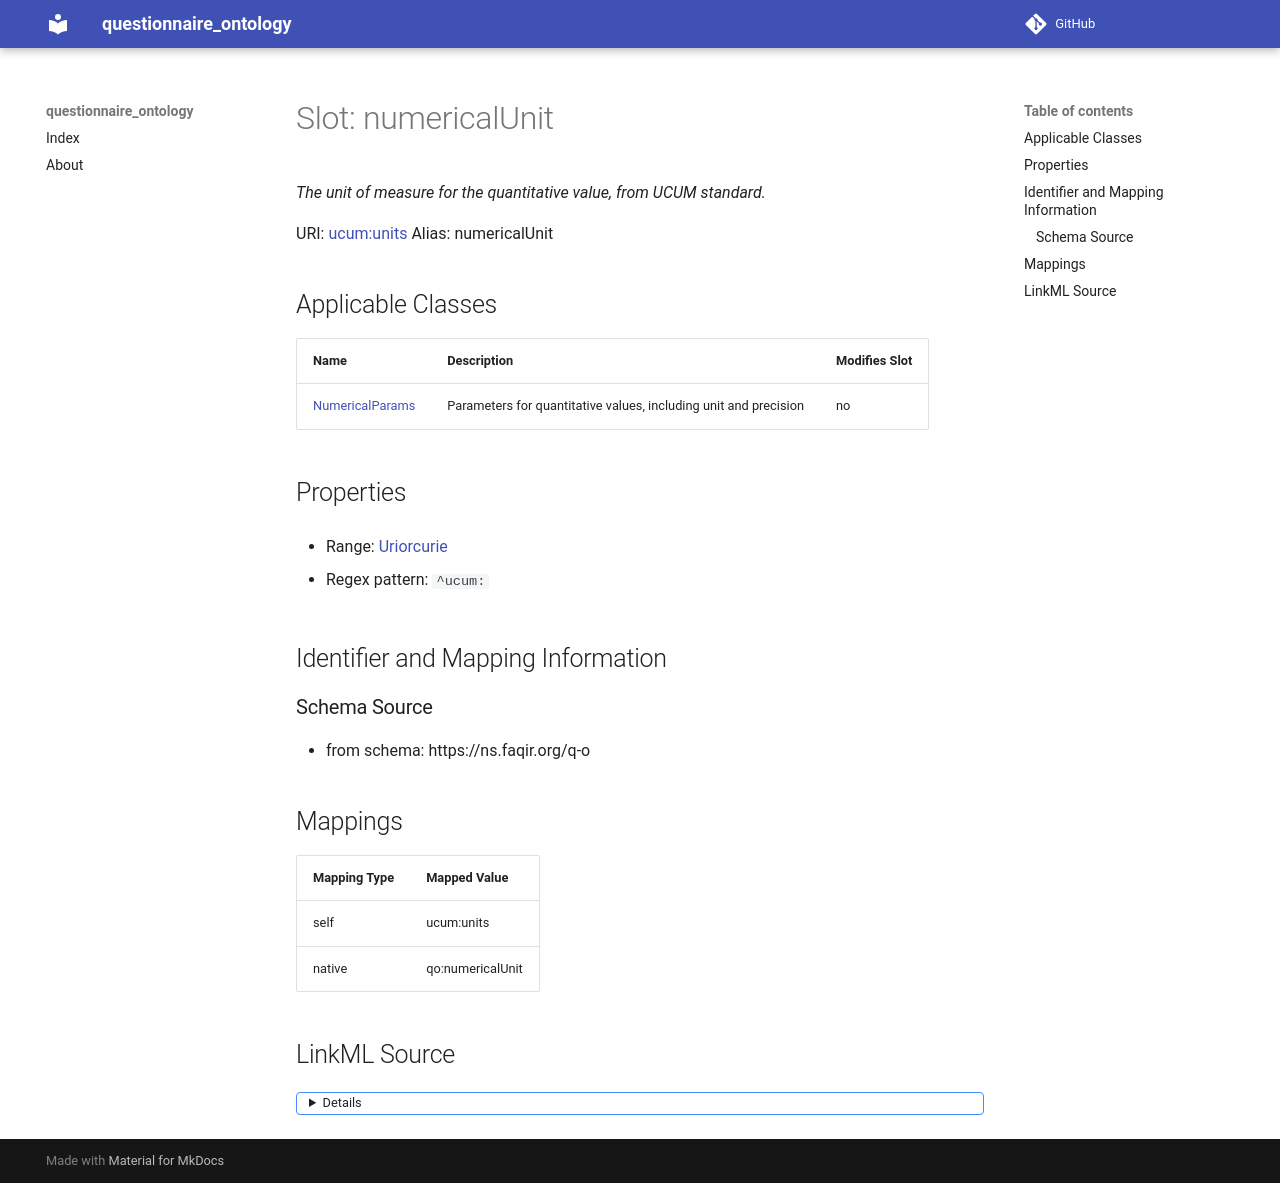

repository: faqirfoundation/questionnaire-ontology · page: numericalUnit/index.html · generator: mkdocs



# Slot: numericalUnit 


_The unit of measure for the quantitative value, from UCUM standard._





URI: [ucum:units](https://unitsofmeasure.org/units)
Alias: numericalUnit

<!-- no inheritance hierarchy -->





## Applicable Classes

| Name | Description | Modifies Slot |
| --- | --- | --- |
| [NumericalParams](NumericalParams.md) | Parameters for quantitative values, including unit and precision |  no  |







## Properties

* Range: [Uriorcurie](Uriorcurie.md)

* Regex pattern: `^ucum:`





## Identifier and Mapping Information







### Schema Source


* from schema: https://ns.faqir.org/q-o




## Mappings

| Mapping Type | Mapped Value |
| ---  | ---  |
| self | ucum:units |
| native | qo:numericalUnit |




## LinkML Source

<details>
```yaml
name: numericalUnit
description: The unit of measure for the quantitative value, from UCUM standard.
from_schema: https://ns.faqir.org/q-o
rank: 1000
slot_uri: ucum:units
alias: numericalUnit
owner: NumericalParams
domain_of:
- NumericalParams
range: uriorcurie
required: false
pattern: '^ucum:'

```
</details>
